Run: headless pygame with SDL's dummy video driver; simulated clock (each Clock.tick advances the game by its frame time, no real sleeping); random seed 0; keys injected as events and as key.get_pressed() state; no mouse input.
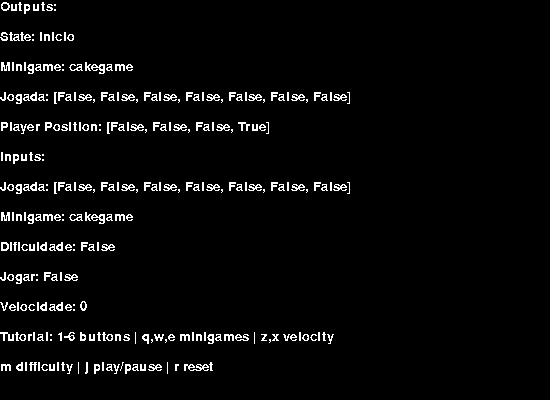
Frame 1 of 4 · flips 1–60 · no input
Frame 2 of 4 · flips 61–180 · tapped SPACE, RETURN · held RIGHT (→), D · screen unchanged from frame 1, image omitted
Frame 3 of 4 · flips 181–300 · held DOWN (↓), S · screen unchanged from frame 2, image omitted
Frame 4 of 4 · flips 301–420 · held LEFT (←), A, UP (↑), W · screen unchanged from frame 3, image omitted

The pygame program that drew these frames:

import pygame
import threading
import random
import os

sensors = {
    "state": "inicio",
    "minigame": "cakegame",
    "jogada": [False, False, False, False, False, False, False],
    "difficulty": False,
    "player_position": [False, False, False, True],
    "map_obstacles": [[False, False, False, False] for _ in range(128)],  # 128 rows
    "map_objectives": [[False, False, False, False] for _ in range(128)]  # 128 rows
}

cake_states = ["inicio", "preparation", "show_play", "show_interval", "next_show", "initiate_play", "wait_play", 
                "register_play", "compare_play", "next_play", "end_state"]

genius_states =["inicial", "preparacao", "proxima_mostra", "espera_jogada", "registra_jogada", "compara_jogada", 
                "proxima_jogada", "foi_ultima_sequencia", "proxima_sequencia", "mostra_jogada", "intervalo_mostra", 
                "inicia_sequencia", "intervalo_rodada", "final_timeout", "final_acertou", "final_errou"]

delivery_states = ["idle", "preparation", "playing", "playing", "game_over"]

minigames = ["memorygame", "cakegame", "deliverygame"]

inputs = {
    "jogada": [False, False, False, False, False, False, False],
    "minigame": "cakegame",
    "difficulty": False,
    "jogar": False,
    "reset": False,
    "velocidade": 0
}

def mock_loop():
    pygame.init()
    pygame.font.init()
    my_font = pygame.font.SysFont('Helvetica', 20)
    screen = pygame.display.set_mode((550, 400))
    bitbakery_thread = threading.Thread(target=bitbakery, daemon=True)
    bitbakery_thread.start()
    while True:
        handle_pygame_events()
        pygame.display.flip()

        sensors["difficulty"] = inputs["difficulty"]
        
        # Inputs
        in_str = my_font.render("Inputs:", False, (255, 255, 255))
        jogada_in_str = my_font.render("Jogada: {0}".format(str(inputs["jogada"])), False, (255, 255, 255))
        minigame_in_str = my_font.render("Minigame: {0}".format(str(inputs["minigame"])), False, (255, 255, 255))
        dificuldade_in_str = my_font.render("Dificuldade: {0}".format(str(inputs["difficulty"])), False, (255, 255, 255))
        jogar_in_str = my_font.render("Jogar: {0}".format(str(inputs["jogar"])), False, (255, 255, 255))
        velocidade_in_str = my_font.render("Velocidade: {0}".format(str(inputs["velocidade"])), False, (255, 255, 255))

        # Outputs
        out_str = my_font.render("Outputs:", False, (255, 255, 255))
        state_str = my_font.render("State: {0}".format(str(sensors["state"])), False, (255, 255, 255))
        minigame_str = my_font.render("Minigame: {0}".format(str(sensors["minigame"])), False, (255, 255, 255))
        jogada_str = my_font.render("Jogada: {0}".format(str(sensors["jogada"])), False, (255, 255, 255))
        player_pos_str = my_font.render("Player Position: {0}".format(str(sensors["player_position"])), False, (255, 255, 255))
        
        # Tutorial
        tutorial_str = my_font.render("Tutorial: 1-6 buttons | q,w,e minigames | z,x velocity", False, (255, 255, 255))
        tutorial_str2 = my_font.render("m difficulty | j play/pause | r reset", False, (255, 255, 255))
        
        screen.fill((0, 0, 0))
        screen.blit(out_str, (0,0))
        screen.blit(state_str, (0,30))
        screen.blit(minigame_str, (0,60))
        screen.blit(jogada_str, (0,90))
        screen.blit(player_pos_str, (0,120))

        screen.blit(in_str, (0,150))
        screen.blit(jogada_in_str, (0,180))
        screen.blit(minigame_in_str, (0,210))
        screen.blit(dificuldade_in_str, (0,240))
        screen.blit(jogar_in_str, (0,270))
        screen.blit(velocidade_in_str, (0,300))
        screen.blit(tutorial_str, (0,330))
        screen.blit(tutorial_str2, (0,360))
        pygame.time.wait(50)


def bitbakery():
    jogando = False
    camada_counter = 0
    edge_detected = False
    time_counter = 0
    base_speed = 0
    base_speed_counter = 0
    obstacle_count = 0
    objective_count = 0
    while True:
        initial_time = pygame.time.get_ticks()
        if inputs["jogar"]:
            jogando = True
            sensors["state"] = "inicio"

        sensors["minigame"] = inputs["minigame"]
        while jogando:
            if inputs["reset"]: 
                jogando = False
                sensors["state"] = "inicio"
                pygame.time.wait(1)
                break
            if sensors["minigame"] == "cakegame":
                camada_counter, edge_detected, jogando = cake_game(camada_counter, edge_detected, jogando)
            elif sensors["minigame"] == "deliverygame":
                edge_detected, jogando, time_counter, base_speed, base_speed_counter, obstacle_count, objective_count = delivery_game(edge_detected, jogando, time_counter, base_speed, base_speed_counter, obstacle_count, objective_count)
            elif sensors["minigame"] == "memorygame":
                camada_counter, edge_detected, jogando = cake_game(camada_counter, edge_detected, jogando)


def delivery_game(edge_detected, jogando, time_counter, base_speed, base_speed_counter, obstacle_count, objective_count):
    if sensors["state"] == "inicio":
        sensors["state"] = "preparation"
        pygame.time.wait(1)
    elif sensors["state"] == "preparation":
        sensors["map_obstacles"] = [[False, False, False, False] for _ in range(128)]
        sensors["map_objectives"] = [[False, False, False, False] for _ in range(128)]
        base_speed = 0
        base_speed_counter = 0
        time_counter = 0
        obstacle_count = 0
        objective_count = 0
        sensors["player_position"] = [False, False, False, True]
        sensors["state"] = "playing"
        pygame.time.wait(1)
    elif sensors["state"] == "playing":
        sensors["jogada"] = inputs["jogada"]
        if edge_detected:
            if inputs["jogada"].count(True) == 0:
                edge_detected = False
        if (sensors["jogada"][0] or sensors["jogada"][1]) and not edge_detected:
            if sensors["jogada"][0] and not sensors["player_position"][0]:
                for i in range(3):
                    sensors["player_position"][i] = sensors["player_position"][i+1]
                sensors["player_position"][3] = False
            elif sensors["jogada"][1] and not sensors["player_position"][3]:
                for i in range(3,0,-1):
                    sensors["player_position"][i] = sensors["player_position"][i-1]
                sensors["player_position"][0] = False
            edge_detected = True
        time_counter += 1
        base_speed_counter += 1
        if base_speed_counter >= 30000:
            base_speed = min(3, base_speed + 1)
            base_speed_counter = 0
        if time_counter >= get_timer(base_speed):
            obstacle_count += 1
            objective_count += 1
            # Obstacles every 40 map moves (was 4*8=32, using 40 to match Verilog)
            if obstacle_count >= 40:
                set_obstacle = True
                obstacle_count = 0
            else:
                set_obstacle = False
            # Objectives every 90 seconds (~90000ms / timer_ms moves)
            # At ~100ms per move, 90s = 900 moves
            if objective_count >= 900:
                set_objective = True
                objective_count = 0
            else:
                set_objective = False
            move_map(set_obstacle, set_objective)
            time_counter = 0
        # Check collision with obstacles or objectives in first 24 rows
        for i in range(4):
            for j in range(24):
                if sensors["player_position"][i] and sensors["map_obstacles"][j][i]:
                    sensors["state"] = "game_over"
                if sensors["player_position"][i] and sensors["map_objectives"][j][i]:
                    sensors["state"] = "game_over"  # End game (win condition)
        pygame.time.wait(1)
        pass
    elif sensors["state"] == "game_over":
        jogando = False
        pygame.time.wait(1)
    map_obs = f"""-------------------------------------
    {sensors["map_obstacles"][15]}
    {sensors["map_obstacles"][14]}
    {sensors["map_obstacles"][13]}
    {sensors["map_obstacles"][12]}
    {sensors["map_obstacles"][11]}
    {sensors["map_obstacles"][10]}
    {sensors["map_obstacles"][9]}
    {sensors["map_obstacles"][8]}
    {sensors["map_obstacles"][7]}
    {sensors["map_obstacles"][6]}
    {sensors["map_obstacles"][5]}
    {sensors["map_obstacles"][4]}
    {sensors["map_obstacles"][3]}
    {sensors["map_obstacles"][2]}
    {sensors["map_obstacles"][1]}
    {sensors["map_obstacles"][0]}
    -------------------------------------
    {sensors["player_position"]}
    -------------------------------------"""
    print(map_obs)
    return edge_detected, jogando, time_counter, base_speed, base_speed_counter, obstacle_count, objective_count


def cake_game(camada_counter, edge_detected, jogando):
    memory = [[True, False, False, False, False, False, False],
        [False, True, False, False, False, False, False],
        [False, False, True, False, False, False, False],
        [False, False, False, True, False, False, False],
        [False, False, False, False, True, False, False],
        [False, False, False, False, False, True, False],
        [False, False, False, False, False, True, False],
        [False, False, False, False, True, False, False],
        [False, False, False, True, False, False, False],
        [False, False, True, False, False, False, False],
        [False, True, False, False, False, False, False],
        [False, False, False, False, True, False, False],
        [False, False, False, True, False, False, False],
        [False, False, True, False, False, False, False],
        [False, True, False, False, False, False, False],
        [True, False, False, False, False, False, False]
    ]
    if sensors["state"] == "inicio":
        sensors["state"] = "preparation"
        sensors["minigame"] = inputs["minigame"]
        pygame.time.wait(1)
    elif sensors["state"] == "preparation":
        sensors["state"] = "show_play"
        camada_counter = 0
        pygame.time.wait(1)
    elif sensors["state"] == "show_play":
        sensors["jogada"] = memory[camada_counter]
        pygame.time.wait(500)
        sensors["state"] = "show_interval"
    elif sensors["state"] == "show_interval":
        sensors["jogada"] = [False, False, False, False, False, False, False]
        pygame.time.wait(500)
        sensors["state"] = "next_show"
    elif sensors["state"] == "next_show":
        camada_counter += 1
        if camada_counter == len(memory):
            sensors["state"] = "initiate_play"
        else:
            sensors["state"] = "show_play"
        pygame.time.wait(1)
    elif sensors["state"] == "initiate_play":
        camada_counter = 0
        sensors["state"] = "wait_play"
        pygame.time.wait(1)
    elif sensors["state"] == "wait_play":
        sensors["jogada"] = inputs["jogada"]
        if edge_detected:
            if inputs["jogada"].count(True) == 0:
                edge_detected = False
        else:
            if inputs["jogada"].count(True) == 1:
                sensors["state"] = "register_play"
                edge_detected = True
        pygame.time.wait(1)
    elif sensors["state"] == "register_play":
        sensors["jogada"] = inputs["jogada"]
        sensors["state"] = "compare_play"
        pygame.time.wait(1)
    elif sensors["state"] == "compare_play":
        sensors["state"] = "next_play"
        pygame.time.wait(1)
    elif sensors["state"] == "next_play":
        camada_counter += 1
        if camada_counter == len(memory):
            sensors["state"] = "end_state"
        else:
            sensors["state"] = "wait_play"
        pygame.time.wait(1)
    elif sensors["state"] == "end_state":
        jogando = False
        pygame.time.wait(1)
    elif sensors["state"] == _:
        sensors["state"] = "inicio"
        pygame.time.wait(1)
    return camada_counter, edge_detected, jogando


def get_timer(base_speed):
    timer =  800 / 8  # Default timer
    if base_speed == 0:
        if inputs["velocidade"] == 0:
            timer = 800 / 8
        elif inputs["velocidade"] == 1:
            timer = 700 / 8
        elif inputs["velocidade"] == 2:
            timer = 600 / 8
        elif inputs["velocidade"] == 3:
            timer = 500 / 8
    elif base_speed == 1:
        if inputs["velocidade"] == 0:
            timer = 700 / 8
        elif inputs["velocidade"] == 1:
            timer = 600 / 8
        elif inputs["velocidade"] == 2:
            timer = 500 / 8
        elif inputs["velocidade"] == 3:
            timer = 400 / 8
    elif base_speed == 2:
        if inputs["velocidade"] == 0:
            timer = 600 / 8
        elif inputs["velocidade"] == 1:
            timer = 500 / 8
        elif inputs["velocidade"] == 2:
            timer = 400 / 8
        elif inputs["velocidade"] == 3:
            timer = 300 / 8
    elif base_speed == 3:
        if inputs["velocidade"] == 0:
            timer = 500 / 8
        elif inputs["velocidade"] == 1:
            timer = 400 / 8
        elif inputs["velocidade"] == 2:
            timer = 300 / 8
        elif inputs["velocidade"] == 3:
            timer = 200 / 8
    return timer


def move_map(set_obstacle=True, set_objective=False):
    # Generate obstacle (random lane, not all lanes)
    if set_obstacle:
        obstacles = random.randint(1, 14)  # At least 1 obstacle, at most 3 lanes
    else:
        obstacles = 0
    new_obstacle = [bool((obstacles >> i) & 1) for i in range(4)]
    
    # Generate objective (single random lane)
    if set_objective:
        lane = random.randint(0, 3)
        new_objective = [i == lane for i in range(4)]
    else:
        new_objective = [False, False, False, False]
    
    # Shift maps down
    for i in range(127):
        sensors["map_obstacles"][i] = sensors["map_obstacles"][i+1]
        sensors["map_objectives"][i] = sensors["map_objectives"][i+1]
    sensors["map_obstacles"][127] = new_obstacle
    sensors["map_objectives"][127] = new_objective   


def handle_pygame_events():
    for event in pygame.event.get():
        if event.type == pygame.KEYDOWN:
            if event.key == pygame.K_1:
                inputs["jogada"][0] ^= True  # Toggle boolean
            elif event.key == pygame.K_2:
                inputs["jogada"][1] ^= True
            elif event.key == pygame.K_3:
                inputs["jogada"][2] ^= True
            elif event.key == pygame.K_4:
                inputs["jogada"][3] ^= True
            elif event.key == pygame.K_5:
                inputs["jogada"][4] ^= True
            elif event.key == pygame.K_6:
                inputs["jogada"][5] ^= True
            elif event.key == pygame.K_7:
                inputs["jogada"][6] ^= True
            elif event.key == pygame.K_m:
                inputs["difficulty"] = not inputs["difficulty"] 
            elif event.key == pygame.K_j:
                inputs["jogar"] = not inputs["jogar"]
            elif event.key == pygame.K_q:
                inputs["minigame"] = "memorygame"
            elif event.key == pygame.K_w:
                inputs["minigame"] = "cakegame"
            elif event.key == pygame.K_e:
                inputs["minigame"] = "deliverygame"
            elif event.key == pygame.K_z:
                inputs["velocidade"] = max(0, inputs["velocidade"] - 1)
            elif event.key == pygame.K_x:
                inputs["velocidade"] = min(3, inputs["velocidade"] + 1)
            elif event.key == pygame.K_r:
                inputs["reset"] = True
        elif event.type == pygame.KEYUP:
            if event.key == pygame.K_1:
                inputs["jogada"][0] ^= True
            elif event.key == pygame.K_2:
                inputs["jogada"][1] ^= True
            elif event.key == pygame.K_3:    
                inputs["jogada"][2] ^= True
            elif event.key == pygame.K_4:
                inputs["jogada"][3] ^= True
            elif event.key == pygame.K_5:
                inputs["jogada"][4] ^= True
            elif event.key == pygame.K_6:
                inputs["jogada"][5] ^= True
            elif event.key == pygame.K_7:
                inputs["jogada"][6] ^= True
            elif event.key == pygame.K_r:
                inputs["reset"] = False


if __name__ == '__main__':
    mock_loop()
